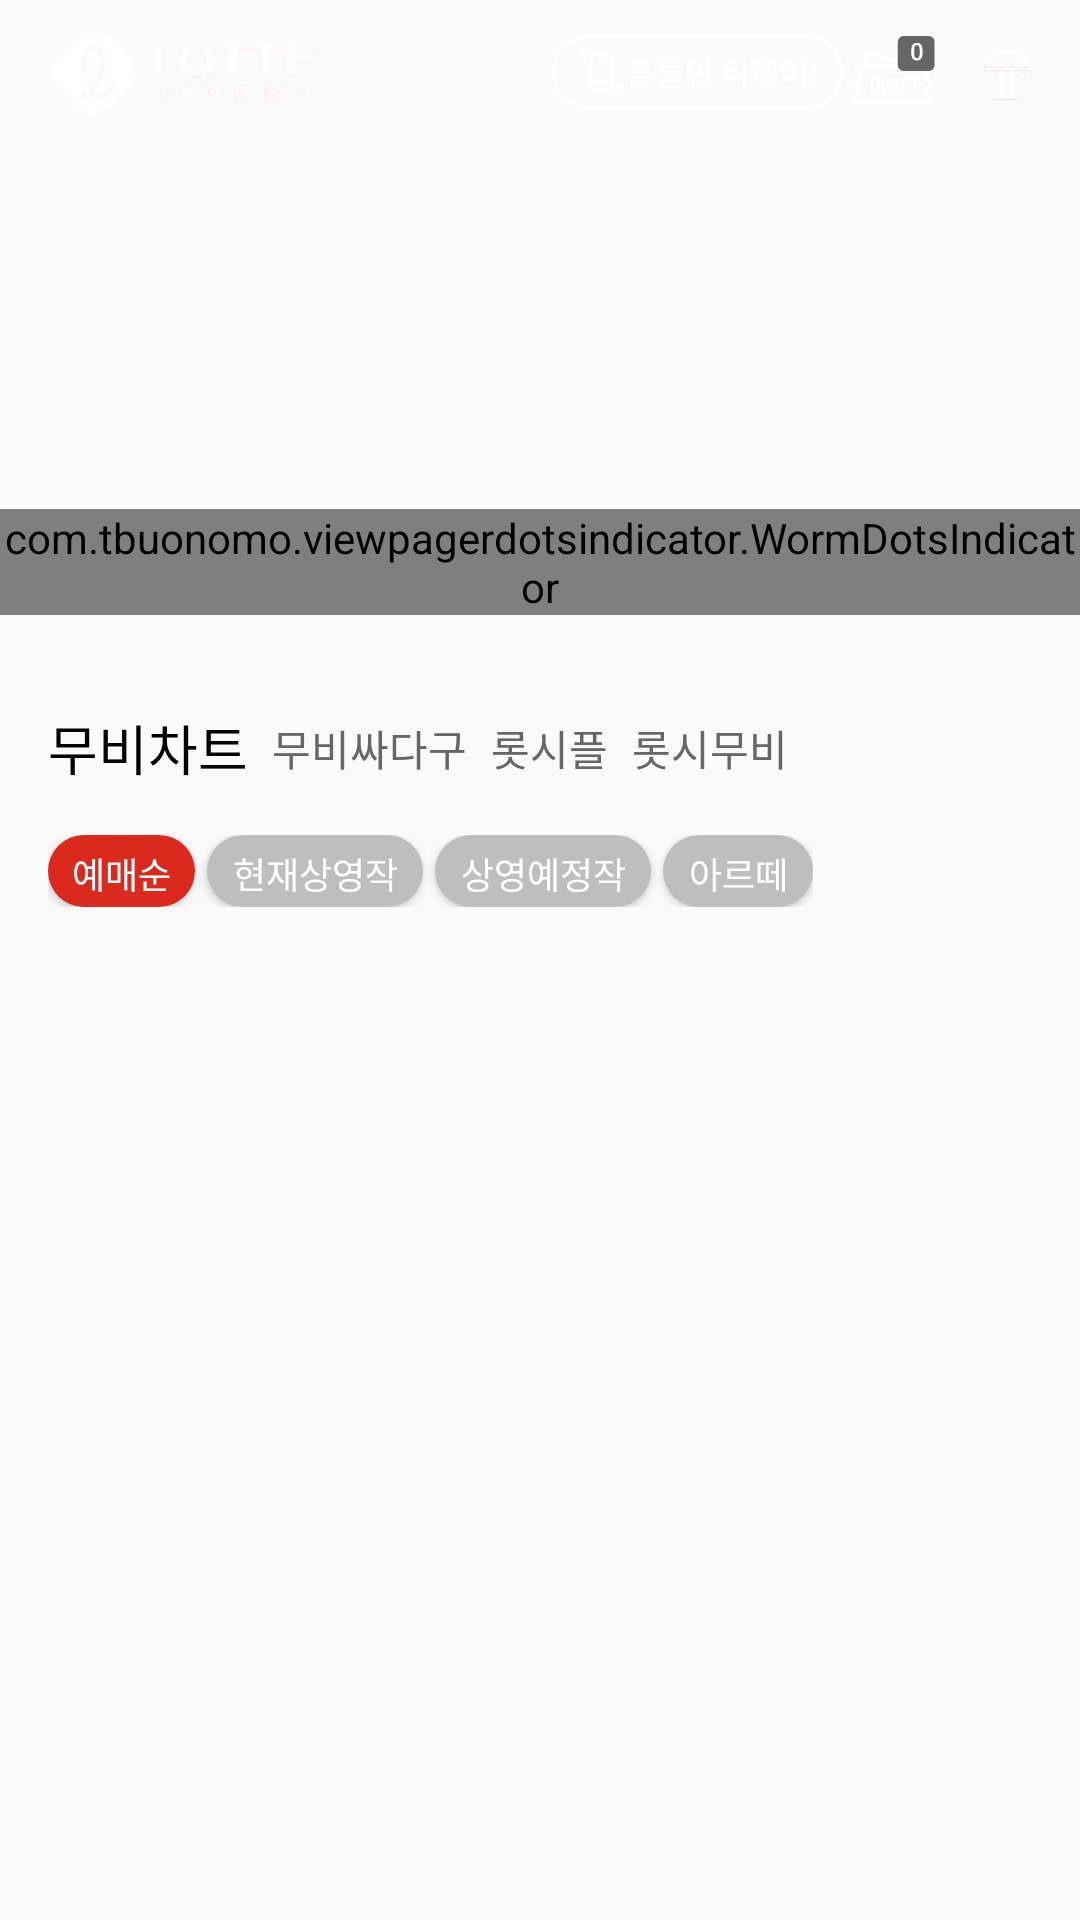

Reconstruct the res/layout file that produces this screen, plus the resources it refers to.
<!-- AndroidManifest.xml: application theme Theme.LotteCinemaAOS -->
<!-- res/layout/activity_cinema_home.xml -->
<?xml version="1.0" encoding="utf-8"?>
<layout>

<androidx.core.widget.NestedScrollView xmlns:android="http://schemas.android.com/apk/res/android"
    xmlns:app="http://schemas.android.com/apk/res-auto"
    xmlns:tools="http://schemas.android.com/tools"
    android:layout_width="match_parent"
    android:layout_height="match_parent"
    tools:context=".presentation.home.CinemaHomeActivity">

    <LinearLayout
        android:layout_width="match_parent"
        android:layout_height="wrap_content"
        android:orientation="vertical">

        <androidx.constraintlayout.widget.ConstraintLayout
            android:layout_width="match_parent"
            android:layout_height="220dp">

                <androidx.viewpager2.widget.ViewPager2
                    android:id="@+id/layout_top_viewpager"
                    android:layout_width="match_parent"
                    android:layout_height="match_parent"
                    android:orientation="horizontal"
                    app:layout_constraintStart_toStartOf="parent"
                    app:layout_constraintEnd_toEndOf="parent"
                    app:layout_constraintTop_toTopOf="parent" />

                <com.tbuonomo.viewpagerdotsindicator.WormDotsIndicator
                    android:id="@+id/worm_dots_indicator"
                    android:layout_width="wrap_content"
                    android:layout_height="wrap_content"
                    app:layout_constraintBottom_toBottomOf="parent"
                    app:layout_constraintStart_toStartOf="parent"
                    app:layout_constraintEnd_toEndOf="parent"
                    android:layout_marginBottom="15dp"
                    app:dotsColor="@color/white"
                    app:dotsStrokeColor="@color/white"
                    app:dotsCornerRadius="8dp"
                    app:dotsSize="7dp"
                    app:dotsSpacing="4dp"
                    app:dotsStrokeWidth="1dp"/>

            <androidx.constraintlayout.widget.ConstraintLayout
                android:id="@+id/layout_top_icon_bar"
                android:layout_width="match_parent"
                android:layout_height="48dp"
                app:layout_constraintEnd_toEndOf="parent"
                app:layout_constraintStart_toStartOf="parent"
                app:layout_constraintTop_toTopOf="parent">

                <ImageView
                    android:id="@+id/ic_lotte_logo"
                    android:layout_width="105dp"
                    android:layout_height="36dp"
                    android:layout_marginVertical="6dp"
                    android:layout_marginStart="9dp"
                    android:src="@drawable/img_home_lotte_logo_white"
                    app:layout_constraintStart_toStartOf="parent"
                    app:layout_constraintTop_toTopOf="parent" />

                <ImageView
                    android:id="@+id/ic_popcorn"
                    android:layout_width="21dp"
                    android:layout_height="21dp"
                    android:layout_marginTop="14dp"
                    android:layout_marginEnd="14dp"
                    android:layout_marginBottom="13dp"
                    android:src="@drawable/ic_popcorn"
                    app:layout_constraintBottom_toBottomOf="parent"
                    app:layout_constraintEnd_toEndOf="parent"
                    app:layout_constraintTop_toTopOf="parent" />

                <ImageView
                    android:id="@+id/ic_shake_ticket"
                    android:layout_width="34dp"
                    android:layout_height="34dp"
                    android:layout_marginVertical="7dp"
                    android:layout_marginEnd="10dp"
                    android:src="@drawable/ic_shake_ticket"
                    app:layout_constraintBottom_toBottomOf="parent"
                    app:layout_constraintEnd_toStartOf="@id/ic_popcorn"
                    app:layout_constraintTop_toTopOf="parent" />

                <ImageView
                    android:id="@+id/ic_shake_phone"
                    android:layout_width="97dp"
                    android:layout_height="28dp"
                    android:layout_marginVertical="10dp"
                    android:src="@drawable/ic_home_shaking_phone"
                    app:layout_constraintBottom_toBottomOf="parent"
                    app:layout_constraintEnd_toStartOf="@id/ic_shake_ticket"
                    app:layout_constraintTop_toTopOf="parent" />
            </androidx.constraintlayout.widget.ConstraintLayout>
        </androidx.constraintlayout.widget.ConstraintLayout>

        <androidx.constraintlayout.widget.ConstraintLayout
            android:id="@+id/layout_movie_list_text"
            android:layout_width="wrap_content"
            android:layout_height="wrap_content"
            android:layout_marginStart="16dp"
            android:layout_marginTop="16dp">

            <TextView
                android:id="@+id/tv_movie_chart"
                android:layout_width="wrap_content"
                android:layout_height="wrap_content"
                android:text="무비차트"
                android:textColor="@color/black"
                android:textSize="18sp"
                app:layout_constraintBottom_toBottomOf="parent"
                app:layout_constraintStart_toStartOf="parent"
                app:layout_constraintTop_toTopOf="parent" />

            <TextView
                android:id="@+id/tv_movie_cheap"
                android:layout_width="wrap_content"
                android:layout_height="wrap_content"
                android:layout_marginStart="8dp"
                android:text="무비싸다구"
                android:textColor="@color/g_400"
                android:textSize="14sp"
                app:layout_constraintBottom_toBottomOf="parent"
                app:layout_constraintStart_toEndOf="@id/tv_movie_chart"
                app:layout_constraintTop_toTopOf="parent" />

            <TextView
                android:id="@+id/tv_lot_see_plus"
                android:layout_width="wrap_content"
                android:layout_height="wrap_content"
                android:layout_marginStart="8dp"
                android:text="롯시플"
                android:textColor="@color/g_400"
                android:textSize="14sp"
                app:layout_constraintBottom_toBottomOf="parent"
                app:layout_constraintStart_toEndOf="@id/tv_movie_cheap"
                app:layout_constraintTop_toTopOf="parent" />

            <TextView
                android:id="@+id/tv_lotte_movie"
                android:layout_width="wrap_content"
                android:layout_height="wrap_content"
                android:layout_marginStart="8dp"
                android:text="롯시무비"
                android:textColor="@color/g_400"
                android:textSize="14sp"
                app:layout_constraintBottom_toBottomOf="parent"
                app:layout_constraintStart_toEndOf="@id/tv_lot_see_plus"
                app:layout_constraintTop_toTopOf="parent" />
        </androidx.constraintlayout.widget.ConstraintLayout>

        <androidx.constraintlayout.widget.ConstraintLayout
            android:id="@+id/layout_movie_list_btn"
            android:layout_width="wrap_content"
            android:layout_height="wrap_content"
            android:layout_marginStart="16dp"
            android:layout_marginTop="16dp">

            <Button
                android:id="@+id/btn_movie_chart"
                android:layout_width="49dp"
                android:layout_height="24dp"
                android:background="@drawable/shape_red_fill_16_rect"
                android:text="예매순"
                android:textColor="@color/white"
                android:textSize="12sp"
                app:layout_constraintBottom_toBottomOf="parent"
                app:layout_constraintStart_toStartOf="parent"
                app:layout_constraintTop_toTopOf="parent"
                tools:ignore="TouchTargetSizeCheck" />

            <Button
                android:id="@+id/btn_movie_cheap"
                android:layout_width="72dp"
                android:layout_height="24dp"
                android:layout_marginStart="4dp"
                android:background="@drawable/shape_g200_fill_16_rect"
                android:text="현재상영작"
                android:textColor="@color/white"
                android:textSize="12sp"
                app:layout_constraintBottom_toBottomOf="parent"
                app:layout_constraintStart_toEndOf="@id/btn_movie_chart"
                app:layout_constraintTop_toTopOf="parent"
                tools:ignore="TouchTargetSizeCheck" />

            <Button
                android:id="@+id/btn_lot_see_plus"
                android:layout_width="72dp"
                android:layout_height="24dp"
                android:layout_marginStart="4dp"
                android:background="@drawable/shape_g200_fill_16_rect"
                android:text="상영예정작"
                android:textColor="@color/white"
                android:textSize="12sp"
                app:layout_constraintBottom_toBottomOf="parent"
                app:layout_constraintStart_toEndOf="@id/btn_movie_cheap"
                app:layout_constraintTop_toTopOf="parent"
                tools:ignore="TouchTargetSizeCheck" />

            <Button
                android:id="@+id/btn_lotte_movie"
                android:layout_width="50dp"
                android:layout_height="24dp"
                android:layout_marginStart="4dp"
                android:background="@drawable/shape_g200_fill_16_rect"
                android:text="아르떼"
                android:textColor="@color/white"
                android:textSize="12sp"
                app:layout_constraintBottom_toBottomOf="parent"
                app:layout_constraintStart_toEndOf="@id/btn_lot_see_plus"
                app:layout_constraintTop_toTopOf="parent"
                tools:ignore="TouchTargetSizeCheck" />
        </androidx.constraintlayout.widget.ConstraintLayout>
    </LinearLayout>
</androidx.core.widget.NestedScrollView>
</layout>
<!-- resources referenced by this layout -->
<resources>
  <color name="black">#000000</color>
  <color name="g_400">#666666</color>
  <color name="white">#FFFFFFFF</color>
  <!-- drawable ic_home_shaking_phone: vector/xml drawable (drawable, 3868 chars, omitted) -->
  <!-- drawable ic_popcorn: vector/xml drawable (drawable, 2117 chars, omitted) -->
  <!-- drawable ic_shake_ticket: vector/xml drawable (drawable, 4071 chars, omitted) -->
  <!-- drawable img_home_lotte_logo_white: png bitmap (drawable, 2692 bytes) -->
  <!-- drawable shape_g200_fill_16_rect (drawable) -->
  <?xml version="1.0" encoding="utf-8"?>
  <shape xmlns:android="http://schemas.android.com/apk/res/android" android:shape="rectangle" >
      <corners
          android:radius="16dp"
          />
      <solid
          android:color="@color/g_200"
          />
      <padding
          android:left="8dp"
          android:top="4dp"
          android:right="8dp"
          android:bottom="4dp"
          />
  </shape>
  <!-- drawable shape_red_fill_16_rect (drawable) -->
  <?xml version="1.0" encoding="utf-8"?>
  <shape xmlns:android="http://schemas.android.com/apk/res/android" android:shape="rectangle" >
      <corners
          android:radius="16dp"
          />
      <solid
          android:color="@color/red_DB291D"
          />
      <padding
          android:left="8dp"
          android:top="4dp"
          android:right="8dp"
          android:bottom="4dp"
          />
  </shape>
  <style name="Theme.LotteCinemaAOS" parent="Theme.AppCompat.DayNight.NoActionBar">
          
          <item name="colorPrimary">@color/purple_500</item>
          <item name="colorPrimaryVariant">@color/purple_700</item>
          <item name="colorOnPrimary">@color/white</item>
          
          <item name="colorSecondary">@color/teal_200</item>
          <item name="colorSecondaryVariant">@color/teal_700</item>
          <item name="colorOnSecondary">@color/black</item>
          
          <item name="android:statusBarColor">?attr/colorPrimaryVariant</item>
          
      </style>
  <color name="g_200">#BEBEBE</color>
  <color name="red_DB291D">#DB291D</color>
  <color name="purple_500">#FF6200EE</color>
  <color name="purple_700">#FF3700B3</color>
  <color name="teal_200">#FF03DAC5</color>
  <color name="teal_700">#FF018786</color>
</resources>
